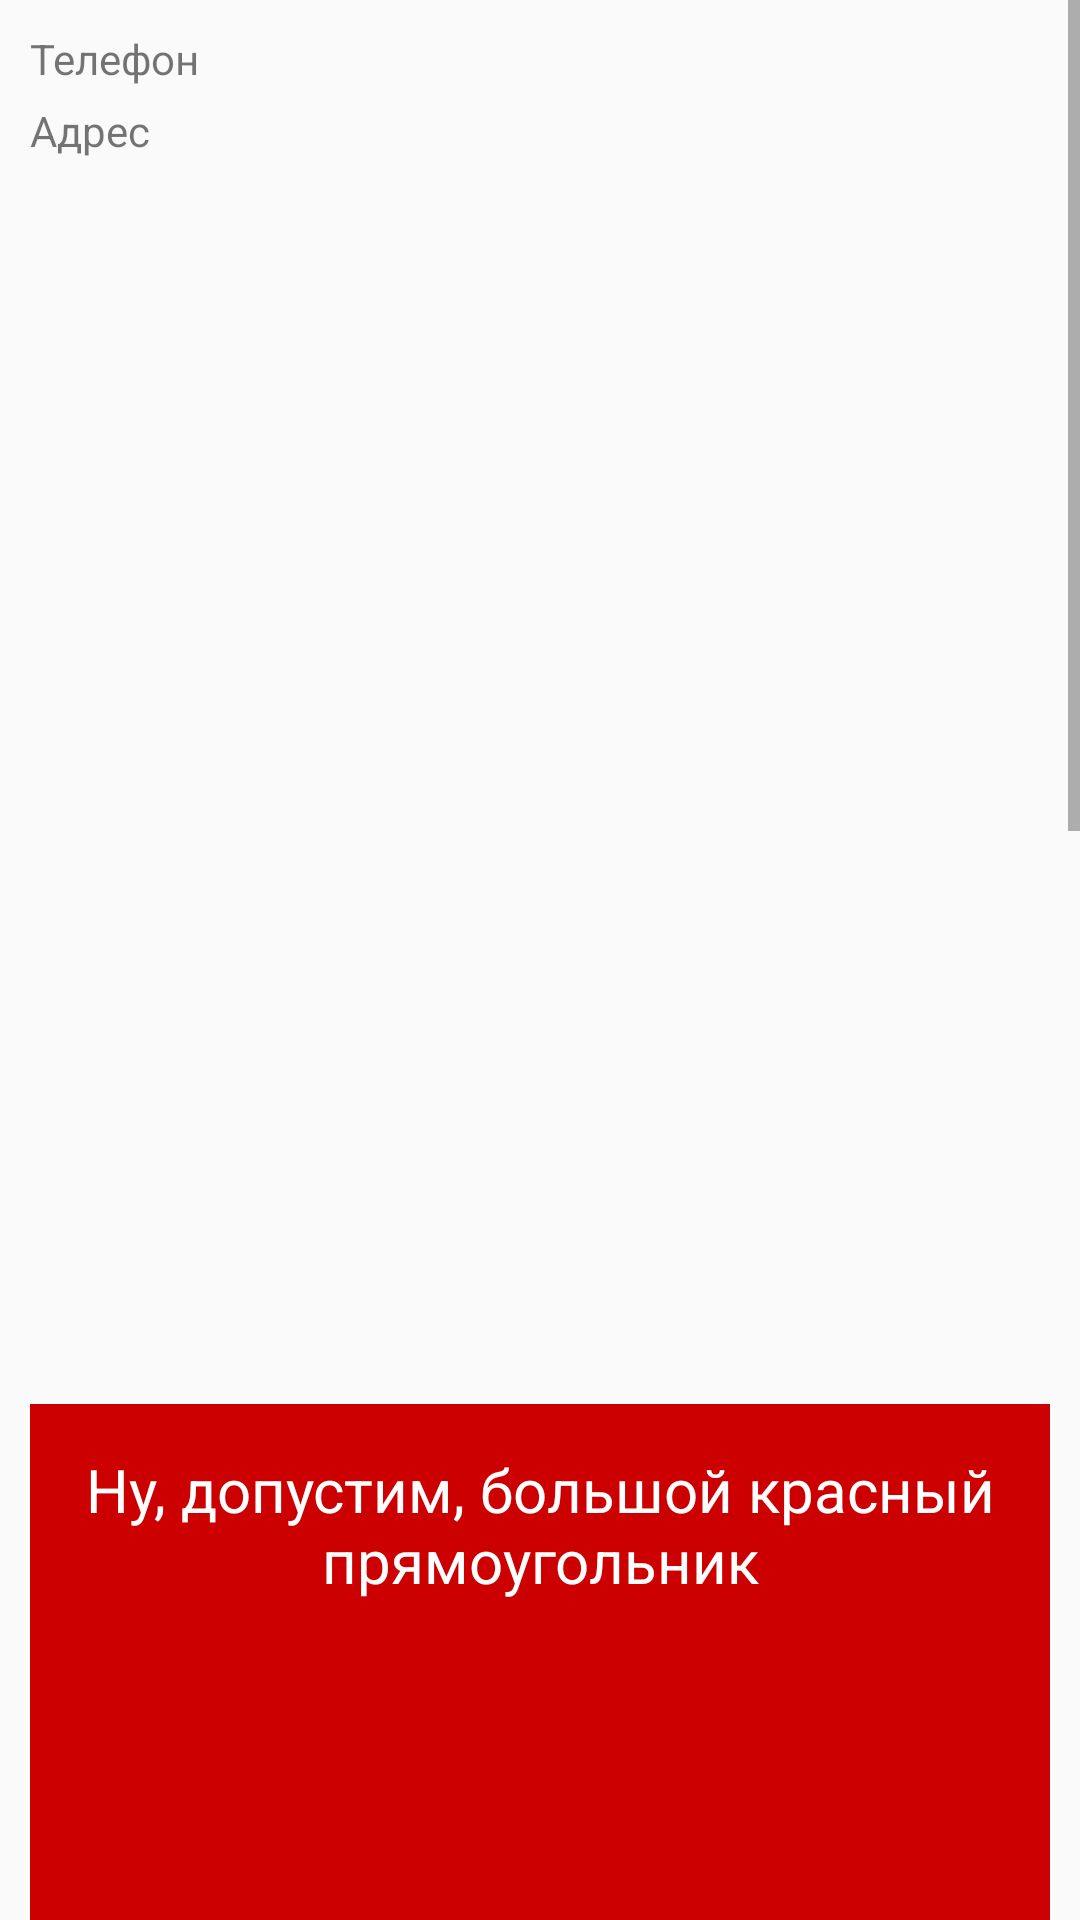

The Android layout XML behind this screen, and the referenced resources:
<!-- AndroidManifest.xml: application theme AppTheme -->
<!-- res/layout/contacts_view.xml -->
<?xml version="1.0" encoding="utf-8"?>

<ScrollView xmlns:android="http://schemas.android.com/apk/res/android"
    android:layout_width="match_parent"
    android:layout_height="match_parent"
    android:id="@+id/scroll_view">

    <RelativeLayout
        android:layout_width="match_parent"
        android:layout_height="wrap_content"
        android:padding="10dp">

        <TextView
            android:id="@+id/phone_number"
            android:layout_width="match_parent"
            android:layout_height="wrap_content"
            android:text="Телефон"/>

        <TextView
            android:id="@+id/adress"
            android:layout_width="match_parent"
            android:layout_height="wrap_content"
            android:layout_marginTop="5dp"
            android:layout_marginBottom="5dp"
            android:text="Адрес"
            android:layout_below="@+id/phone_number"/>

        <FrameLayout
            android:layout_width="match_parent"
            android:layout_height="400dp"
            android:id="@+id/map_container"
            android:layout_below="@+id/adress">

        </FrameLayout>

        <TextView
            android:layout_width="match_parent"
            android:layout_height="1000dp"
            android:text="Ну, допустим, большой красный прямоугольник"
            android:textColor="@android:color/white"
            android:textSize="20sp"
            android:layout_marginTop="10dp"
            android:padding="15dp"
            android:gravity="center_horizontal|top"
            android:layout_below="@+id/map_container"
            android:background="@android:color/holo_red_dark"/>

    </RelativeLayout>


</ScrollView>
<!-- resources referenced by this layout -->
<resources>
  <style name="AppTheme" parent="Theme.AppCompat.Light.NoActionBar">
          
          <item name="colorPrimary">@color/colorPrimary</item>
          <item name="colorPrimaryDark">@color/colorPrimaryDark</item>
          <item name="colorAccent">@color/colorAccent</item>
      </style>
  <color name="colorPrimary">#3F51B5</color>
  <color name="colorPrimaryDark">#303F9F</color>
  <color name="colorAccent">#FF4081</color>
</resources>
